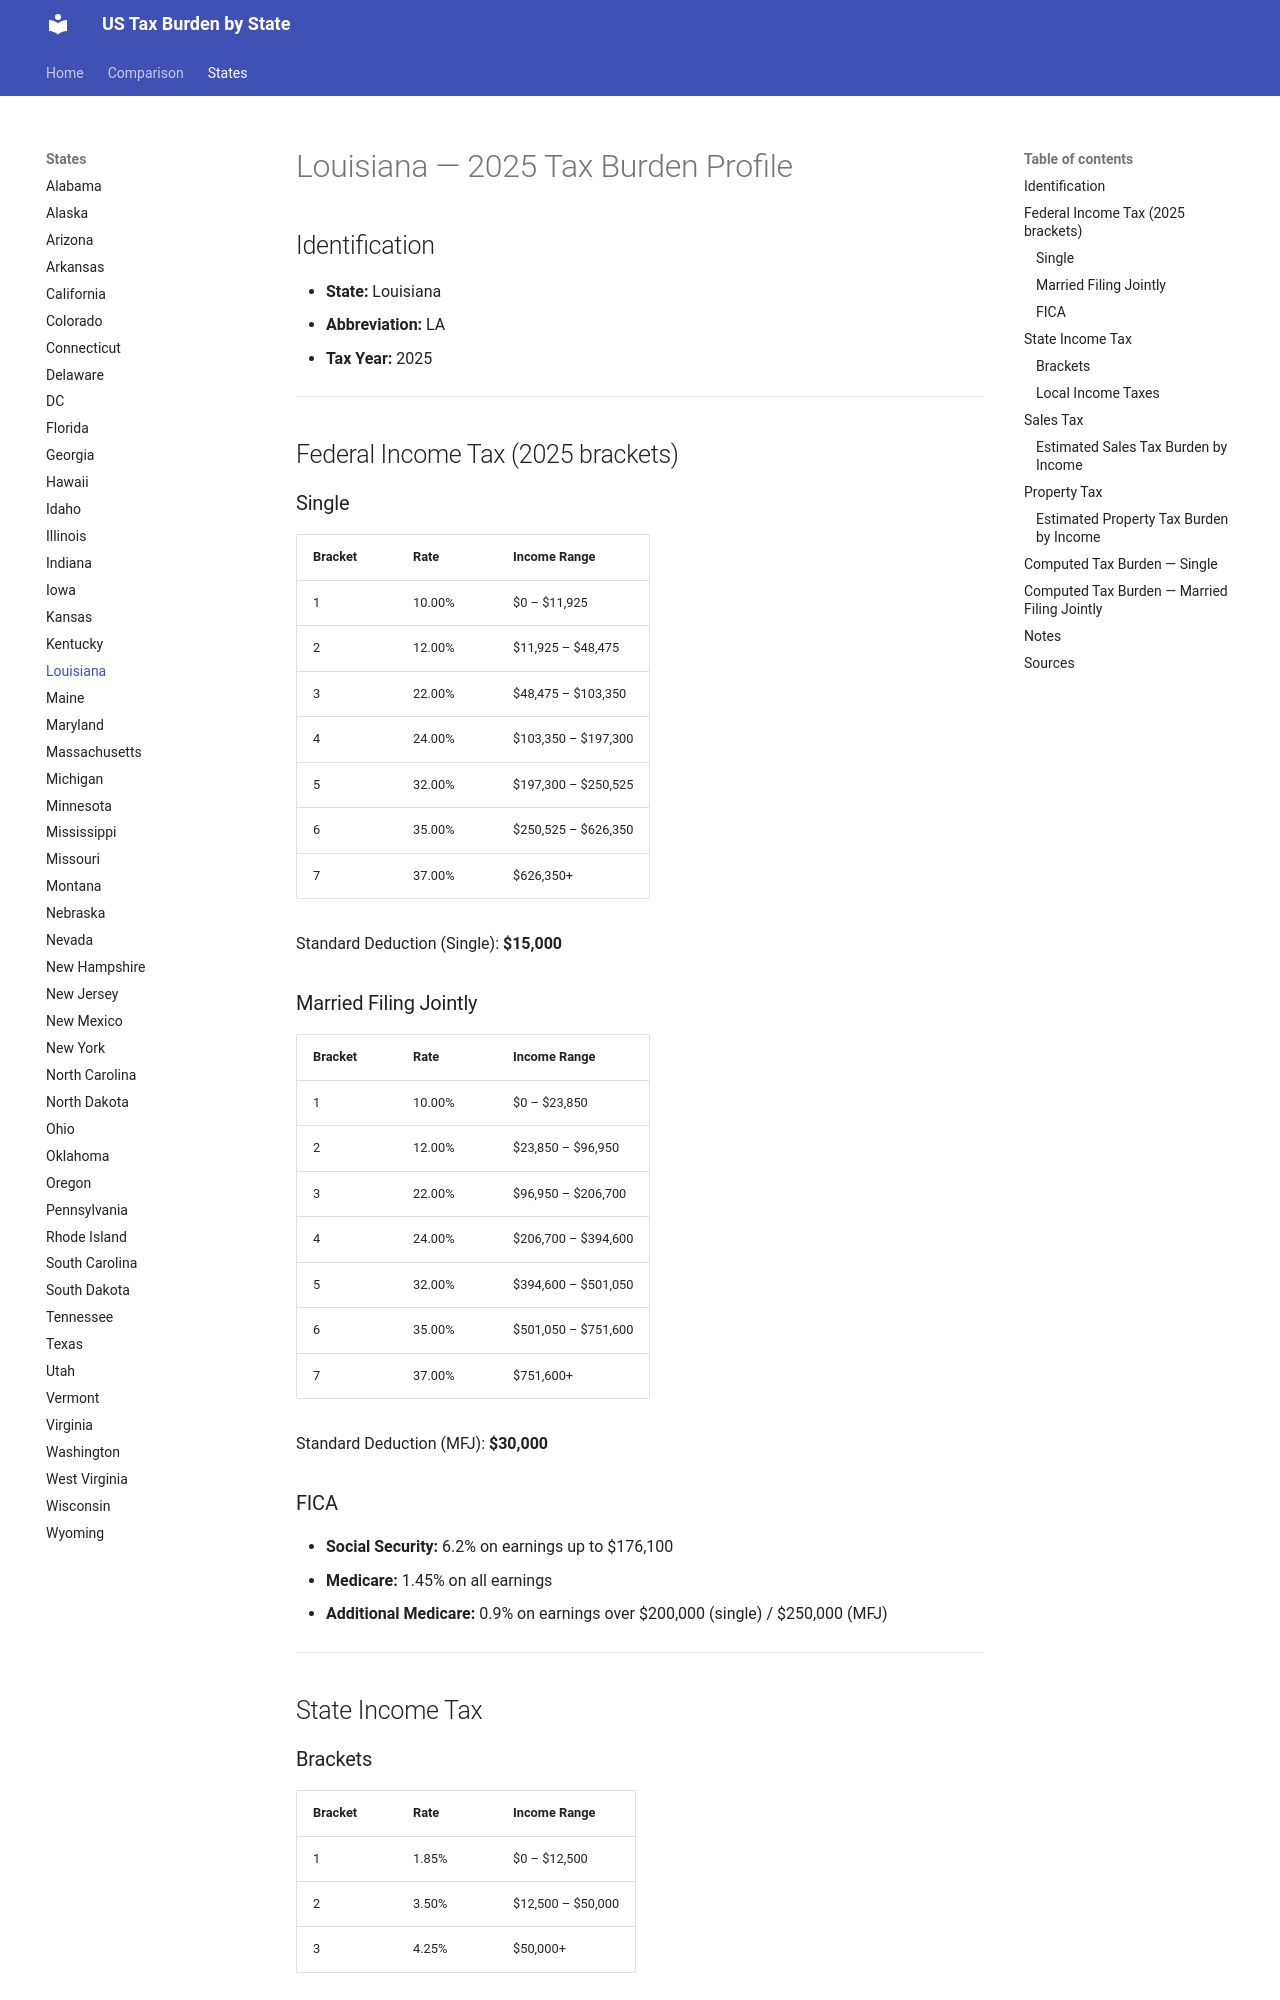

repository: jcmcneal/tax-burden-us · page: states/Louisiana/index.html · generator: mkdocs

# Louisiana — 2025 Tax Burden Profile

## Identification
- **State:** Louisiana
- **Abbreviation:** LA
- **Tax Year:** 2025

---

## Federal Income Tax (2025 brackets)

### Single
| Bracket | Rate | Income Range |
|---------|------|-------------|
| 1 | 10.00% | $0 – $11,925 |
| 2 | 12.00% | $11,925 – $48,475 |
| 3 | 22.00% | $48,475 – $103,350 |
| 4 | 24.00% | $103,350 – $197,300 |
| 5 | 32.00% | $197,300 – $250,525 |
| 6 | 35.00% | $250,525 – $626,350 |
| 7 | 37.00% | $626,350+ |

Standard Deduction (Single): **$15,000**

### Married Filing Jointly
| Bracket | Rate | Income Range |
|---------|------|-------------|
| 1 | 10.00% | $0 – $23,850 |
| 2 | 12.00% | $23,850 – $96,950 |
| 3 | 22.00% | $96,950 – $206,700 |
| 4 | 24.00% | $206,700 – $394,600 |
| 5 | 32.00% | $394,600 – $501,050 |
| 6 | 35.00% | $501,050 – $751,600 |
| 7 | 37.00% | $751,600+ |

Standard Deduction (MFJ): **$30,000**

### FICA
- **Social Security:** 6.2% on earnings up to $176,100
- **Medicare:** 1.45% on all earnings
- **Additional Medicare:** 0.9% on earnings over $200,000 (single) / $250,000 (MFJ)

---

## State Income Tax

### Brackets

| Bracket | Rate | Income Range |
|---------|------|-------------|
| 1 | 1.85% | $0 – $12,500 |
| 2 | 3.50% | $12,500 – $50,000 |
| 3 | 4.25% | $50,000+ |

- **Standard Deduction:** None
- **Personal Exemption:** $4,500 (single) / $9,000 (MFJ)

### Local Income Taxes
No local income taxes (parishes have sales tax, not income tax).

---

## Sales Tax
- **State rate:** 4.45%
- **Average local add-on:** 4.70%
- **Combined average:** 9.15%
- **Food taxable:** No
